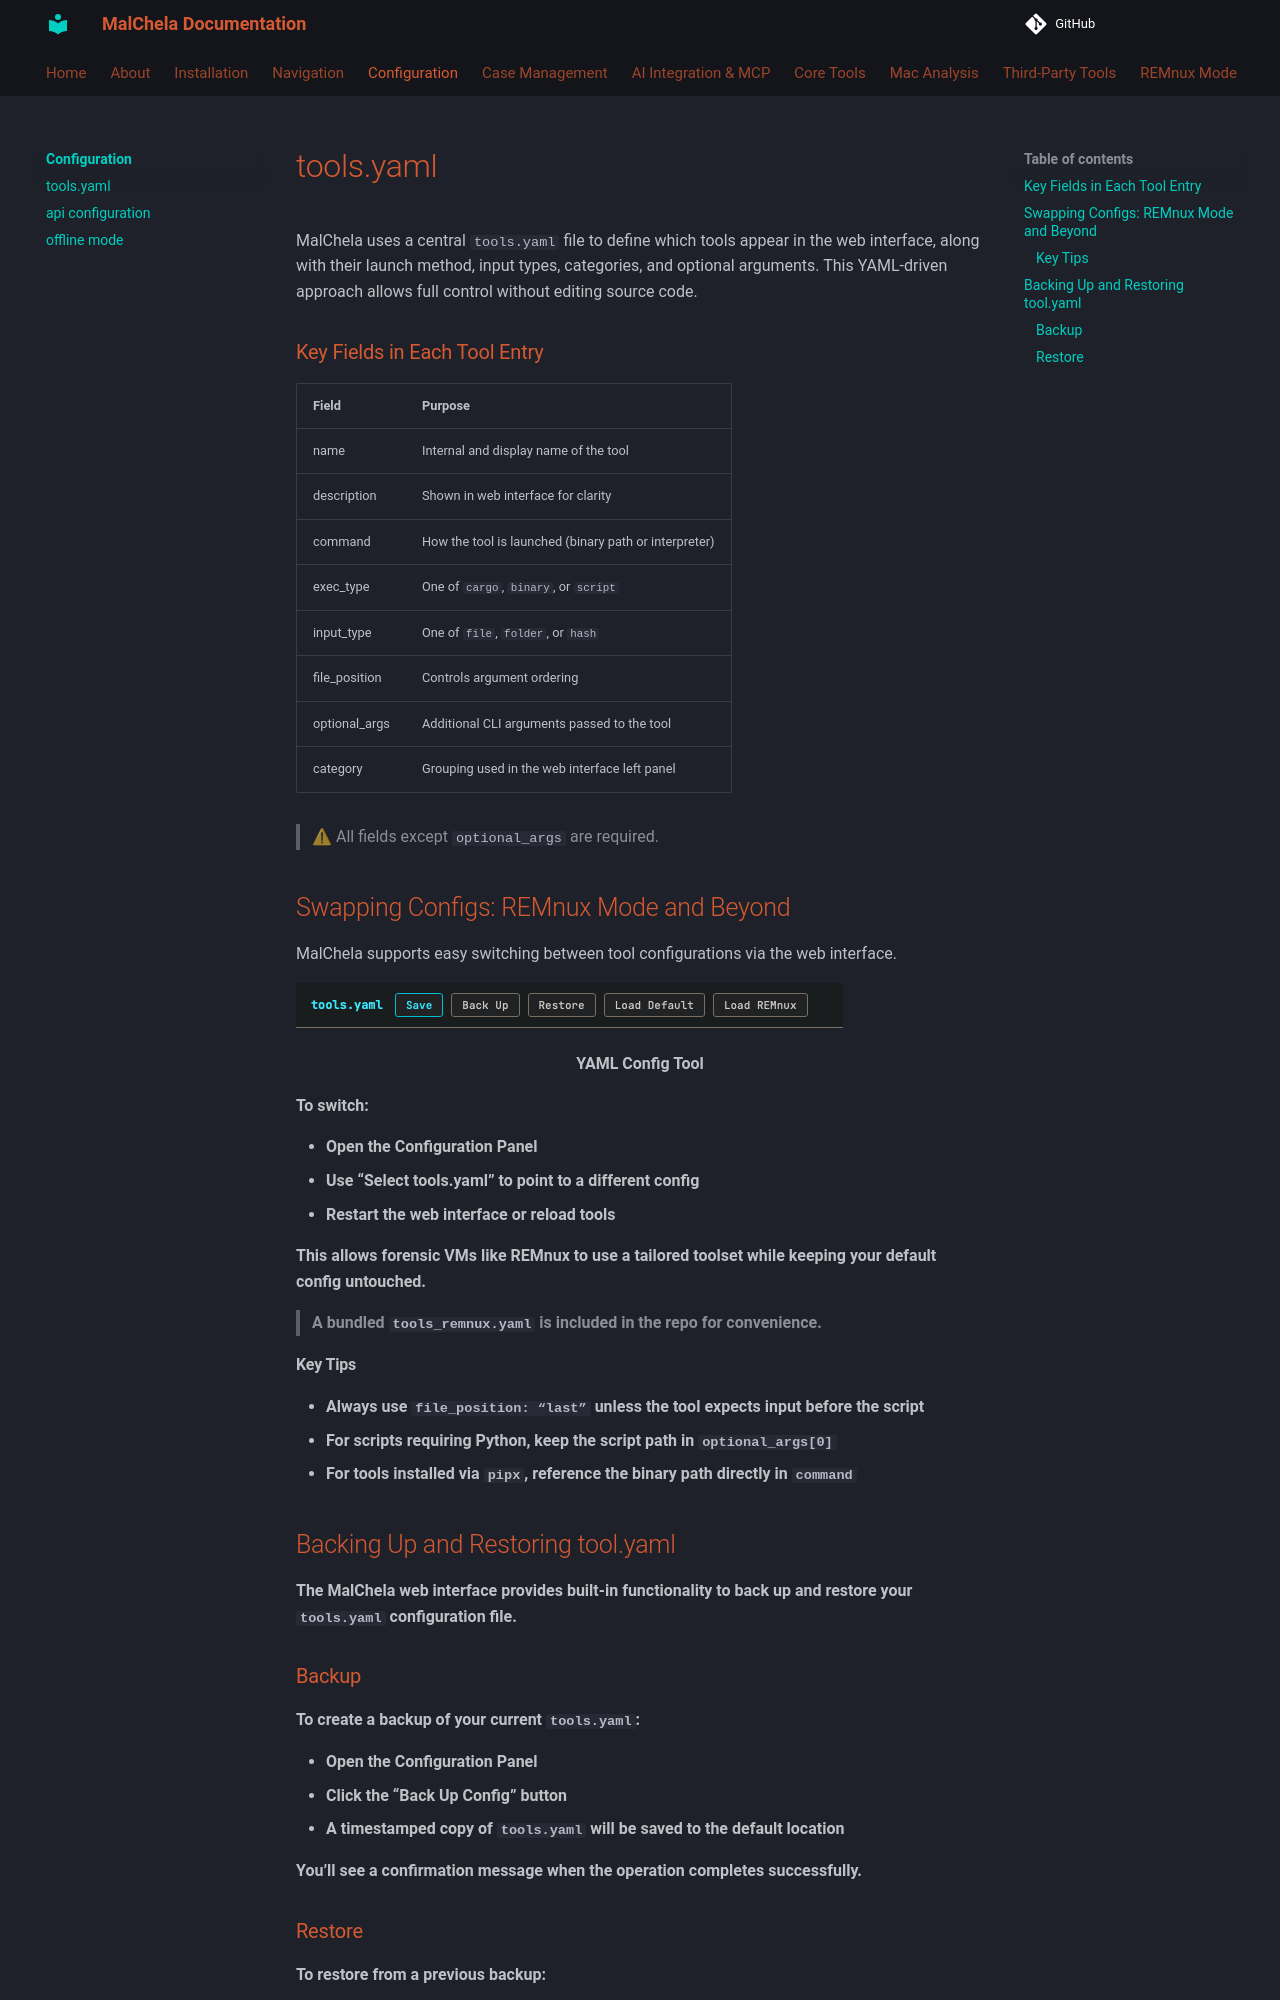

repository: dwmetz/MalChela · page: configuration/tools-yaml/index.html · generator: mkdocs

MalChela uses a central `tools.yaml` file to define which tools appear in the web interface, along with their launch method, input types, categories, and optional arguments. This YAML-driven approach allows full control without editing source code.

### Key Fields in Each Tool Entry

| Field         | Purpose                                                          |
|---------------|------------------------------------------------------------------|
| name          | Internal and display name of the tool                            |
| description   | Shown in web interface for clarity                                         |
| command       | How the tool is launched (binary path or interpreter)           |
| exec_type     | One of `cargo`, `binary`, or `script`                            |
| input_type    | One of `file`, `folder`, or `hash`                               |
| file_position | Controls argument ordering                                       |
| optional_args | Additional CLI arguments passed to the tool                      |
| category      | Grouping used in the web interface left panel                              |

> ⚠ All fields except `optional_args` are required.



## Swapping Configs: REMnux Mode and Beyond

MalChela supports easy switching between tool configurations via the web interface.

![YAML Config Tool](../images/yaml_configurator.png)

<p align="center"><strong>YAML Config Tool</p>

To switch:

- Open the **Configuration Panel**
- Use **“Select tools.yaml”** to point to a different config
- Restart the web interface or reload tools

This allows forensic VMs like REMnux to use a tailored toolset while keeping your default config untouched.

> A bundled `tools_remnux.yaml` is included in the repo for convenience.


#### Key Tips

- Always use `file_position: “last”` unless the tool expects input before the script
- For scripts requiring Python, keep the script path in `optional_args[0]`
- For tools installed via `pipx`, reference the binary path directly in `command`



## Backing Up and Restoring tool.yaml

The MalChela web interface provides built-in functionality to back up and restore your `tools.yaml` configuration file.

### Backup

To create a backup of your current `tools.yaml`:

- Open the **Configuration Panel**
- Click the **“Back Up Config”** button
- A timestamped copy of `tools.yaml` will be saved to the default location

You’ll see a confirmation message when the operation completes successfully.
